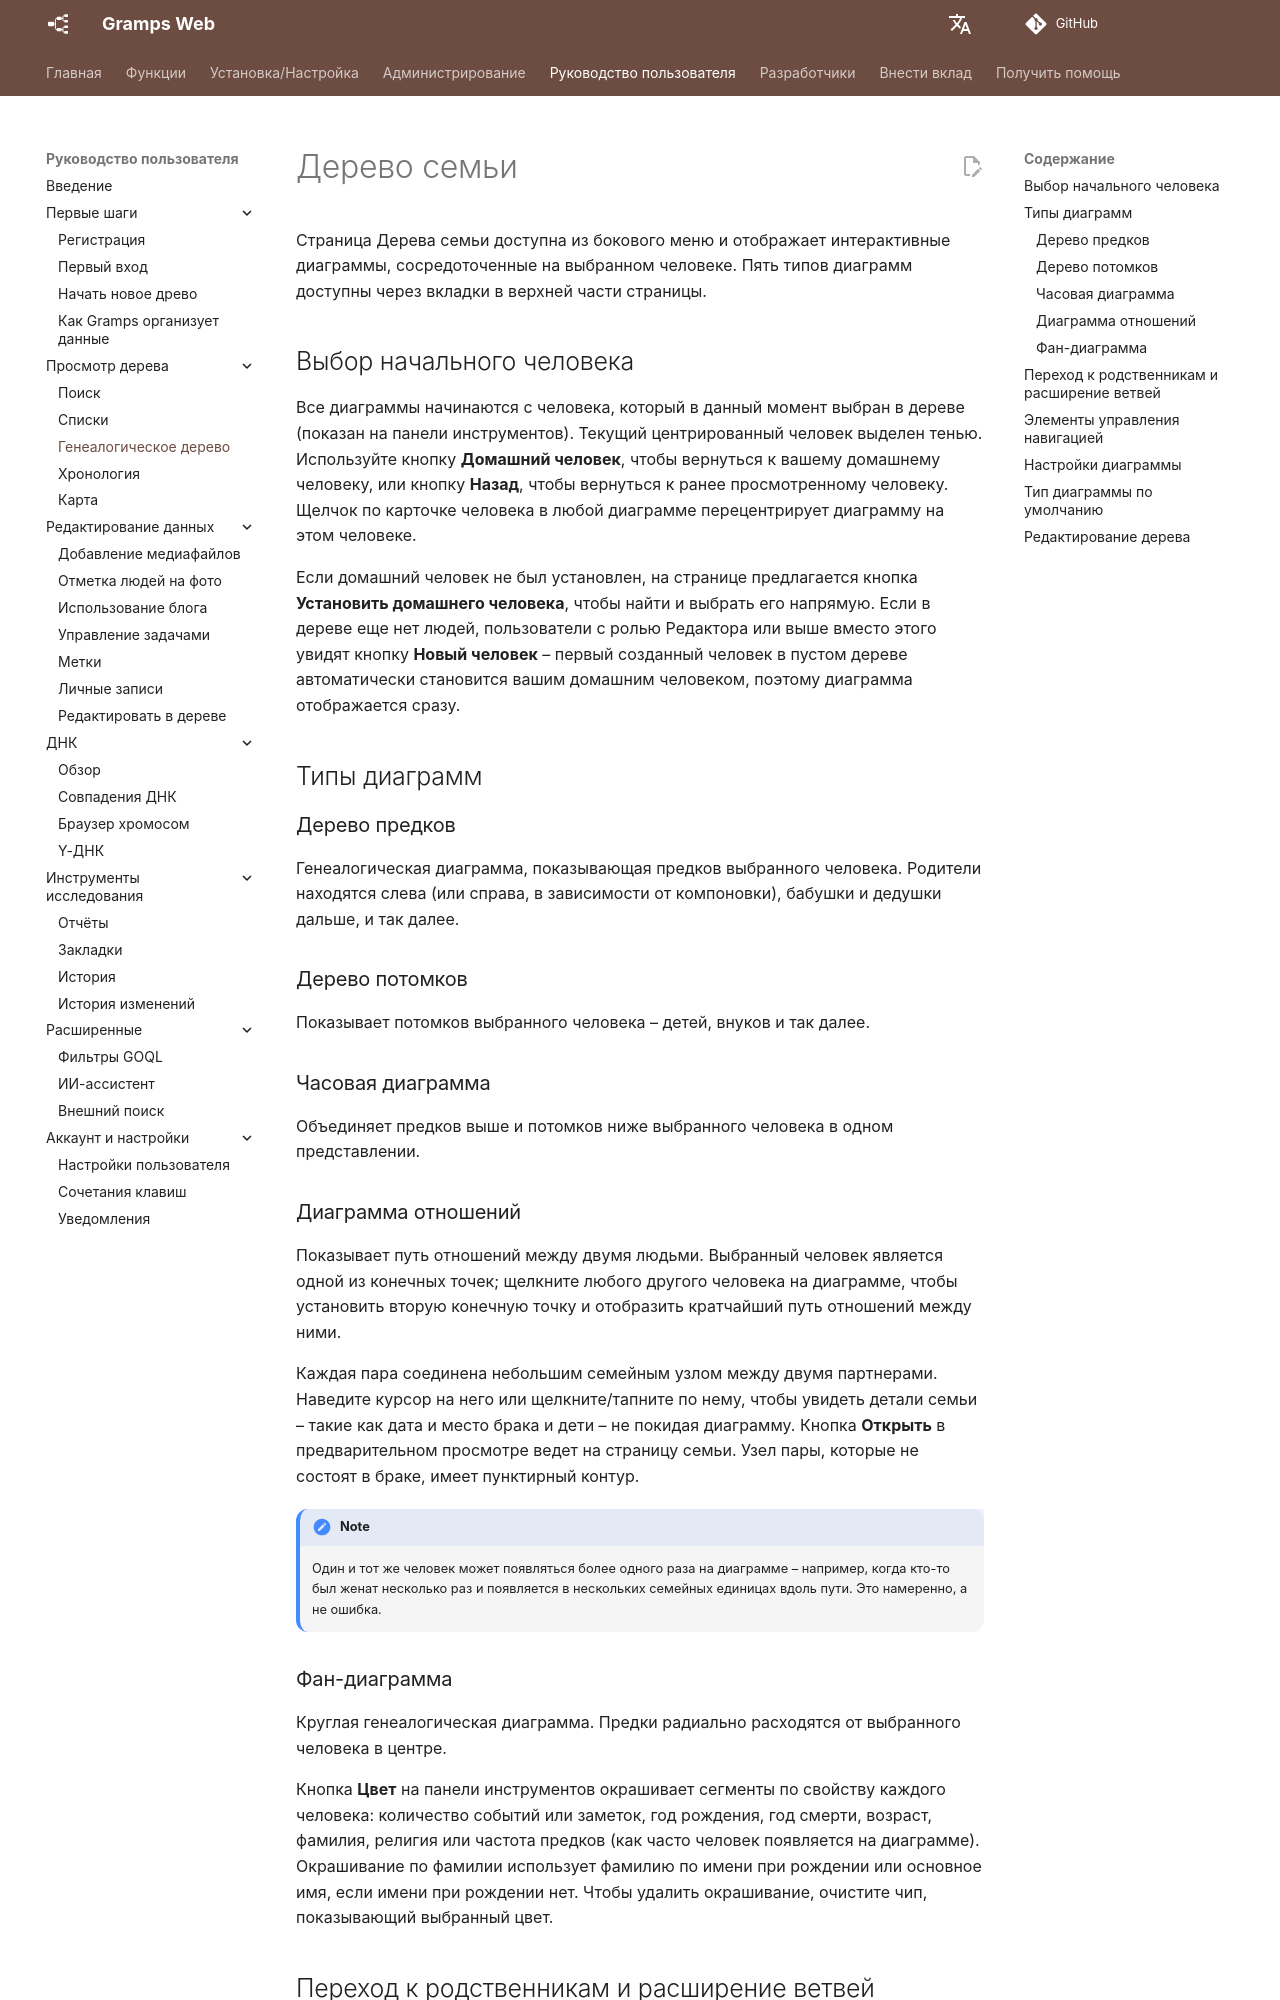

repository: gramps-project/gramps-web-docs · page: ru/user-guide/tree/index.html · generator: mkdocs

# Дерево семьи

Страница Дерева семьи доступна из бокового меню и отображает интерактивные диаграммы, сосредоточенные на выбранном человеке. Пять типов диаграмм доступны через вкладки в верхней части страницы.

## Выбор начального человека

Все диаграммы начинаются с человека, который в данный момент выбран в дереве (показан на панели инструментов). Текущий центрированный человек выделен тенью. Используйте кнопку **Домашний человек**, чтобы вернуться к вашему домашнему человеку, или кнопку **Назад**, чтобы вернуться к ранее просмотренному человеку. Щелчок по карточке человека в любой диаграмме перецентрирует диаграмму на этом человеке.

Если домашний человек не был установлен, на странице предлагается кнопка **Установить домашнего человека**, чтобы найти и выбрать его напрямую. Если в дереве еще нет людей, пользователи с ролью Редактора или выше вместо этого увидят кнопку **Новый человек** – первый созданный человек в пустом дереве автоматически становится вашим домашним человеком, поэтому диаграмма отображается сразу.

## Типы диаграмм

### Дерево предков

Генеалогическая диаграмма, показывающая предков выбранного человека. Родители находятся слева (или справа, в зависимости от компоновки), бабушки и дедушки дальше, и так далее.

### Дерево потомков

Показывает потомков выбранного человека – детей, внуков и так далее.

### Часовая диаграмма

Объединяет предков выше и потомков ниже выбранного человека в одном представлении.

### Диаграмма отношений

Показывает путь отношений между двумя людьми. Выбранный человек является одной из конечных точек; щелкните любого другого человека на диаграмме, чтобы установить вторую конечную точку и отобразить кратчайший путь отношений между ними.

Каждая пара соединена небольшим семейным узлом между двумя партнерами. Наведите курсор на него или щелкните/тапните по нему, чтобы увидеть детали семьи – такие как дата и место брака и дети – не покидая диаграмму. Кнопка **Открыть** в предварительном просмотре ведет на страницу семьи. Узел пары, которые не состоят в браке, имеет пунктирный контур.

!!! note
    Один и тот же человек может появляться более одного раза на диаграмме – например, когда кто-то был женат несколько раз и появляется в нескольких семейных единицах вдоль пути. Это намеренно, а не ошибка.

### Фан-диаграмма

Круглая генеалогическая диаграмма. Предки радиально расходятся от выбранного человека в центре.

Кнопка **Цвет** на панели инструментов окрашивает сегменты по свойству каждого человека: количество событий или заметок, год рождения, год смерти, возраст, фамилия, религия или частота предков (как часто человек появляется на диаграмме). Окрашивание по фамилии использует фамилию по имени при рождении или основное имя, если имени при рождении нет. Чтобы удалить окрашивание, очистите чип, показывающий выбранный цвет.
